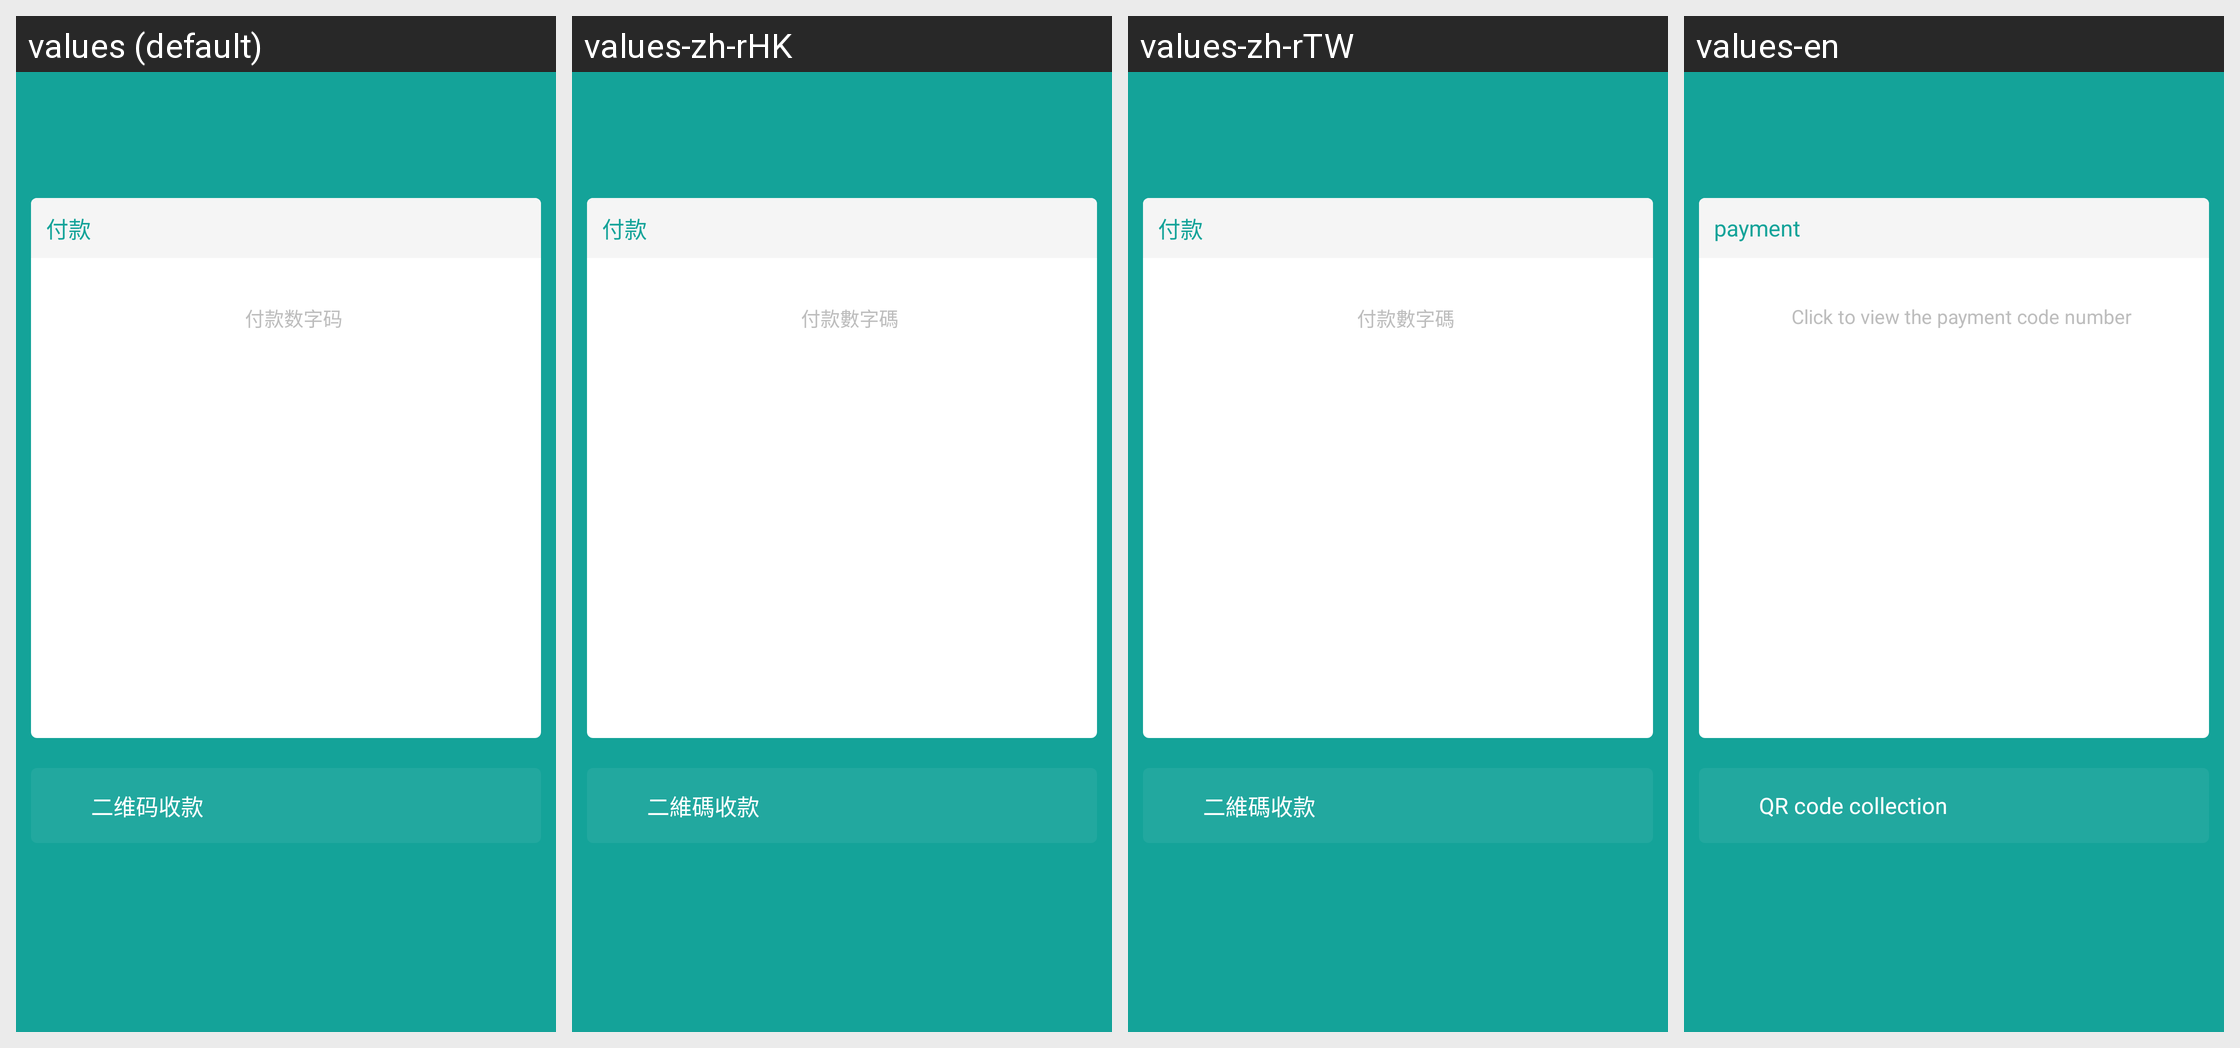

This grid shows one Android layout under several languages. Give, for every string resource on the screen, its name, the default text and each shown locale's text.
Android screen res/layout/activity_payment.xml rendered under 4 locales, left to right: values (default), values-zh-rHK, values-zh-rTW, values-en. Device: Nexus 5 (rendered at 1080×1920; each locale shown at half size, 540×960, under a caption strip naming it); theme AppTheme.
Other locales in the repository, not shown: values-in, values-tl, values-vi.
Strings drawn on this screen, with the default value and each locale's value (text and hints the layout hard-codes, and strings that could not be matched under every locale, appear in the picture but are not listed):

rp_payment
  values: 付款
  values-zh-rHK: 付款
  values-zh-rTW: 付款
  values-en: payment

rp_payment_tip1
  values: 付款数字码
  values-zh-rHK: 付款數字碼
  values-zh-rTW: 付款數字碼
  values-en: Click to view the payment code number

rp_receipt
  values: 二维码收款
  values-zh-rHK: 二維碼收款
  values-zh-rTW: 二維碼收款
  values-en: QR code collection
